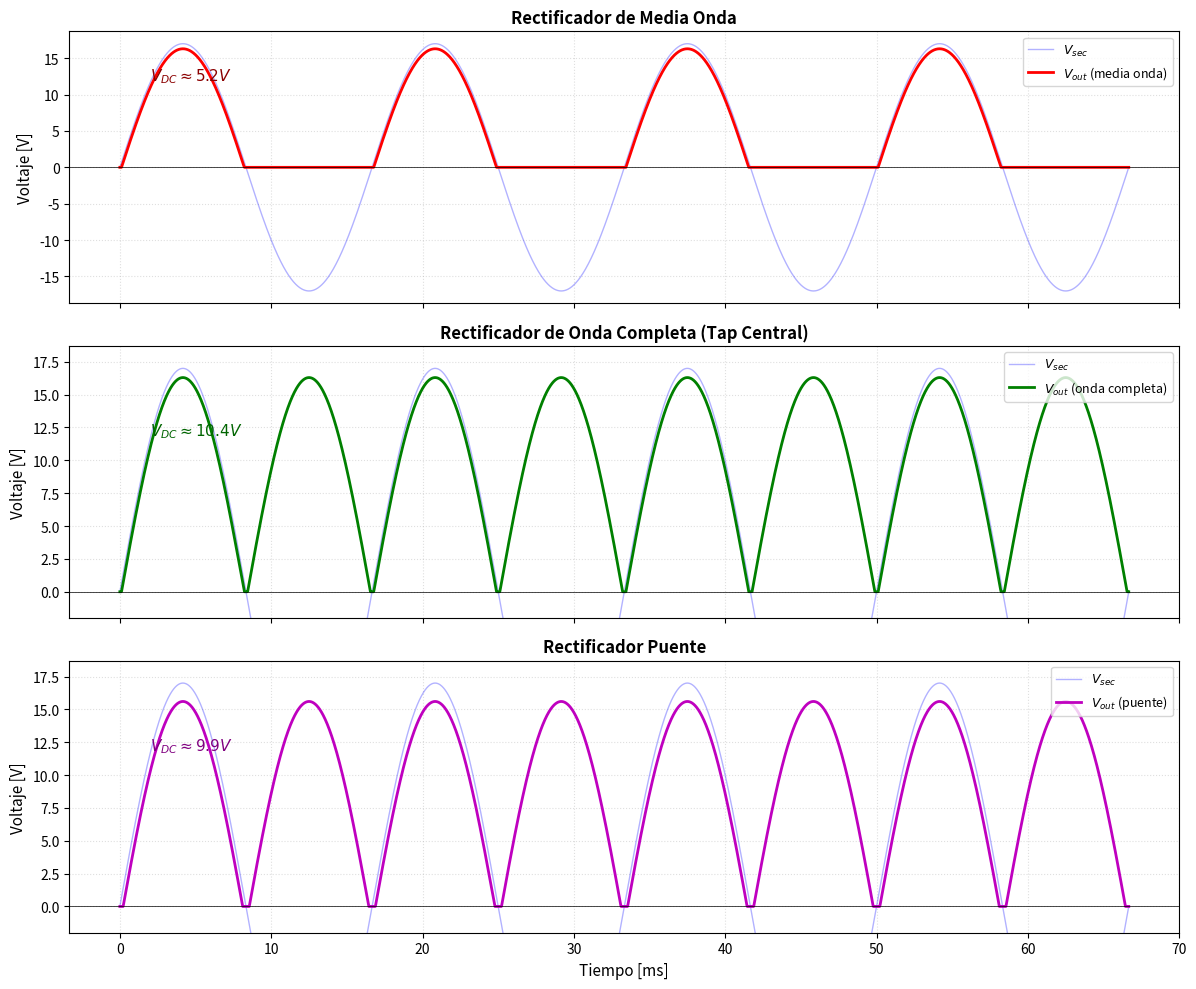
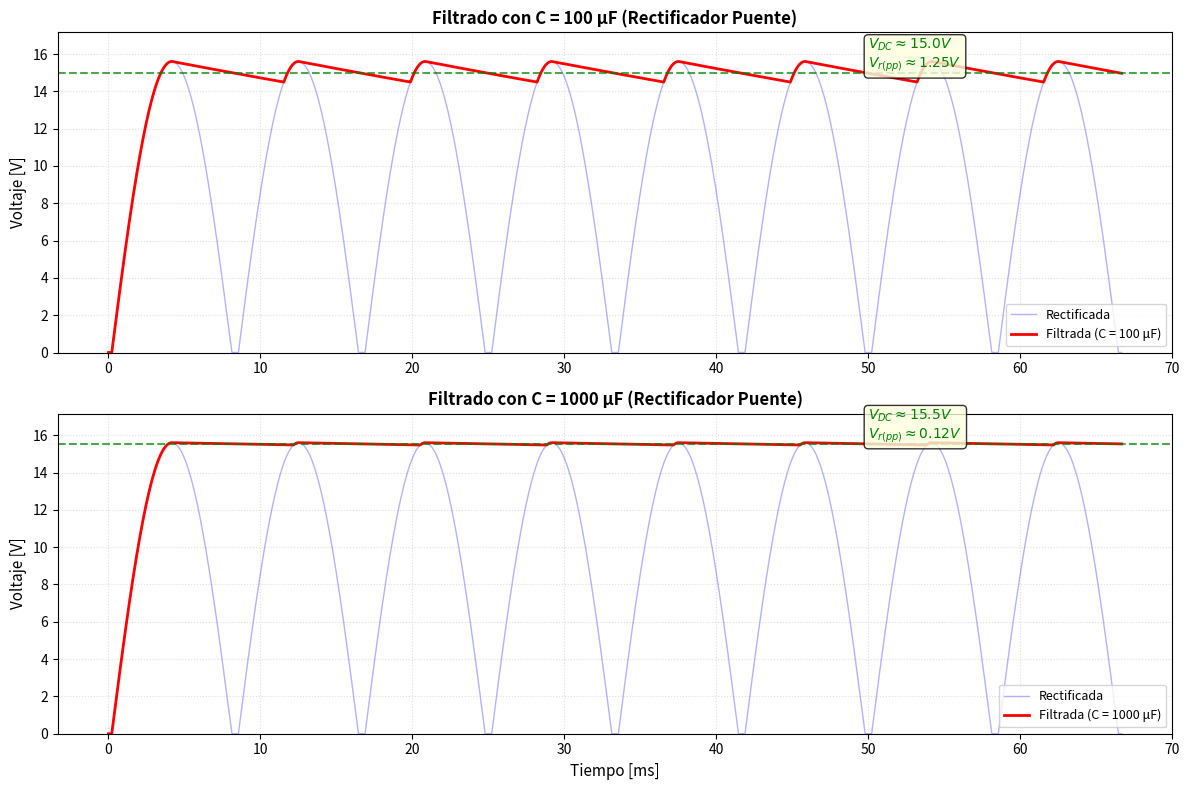
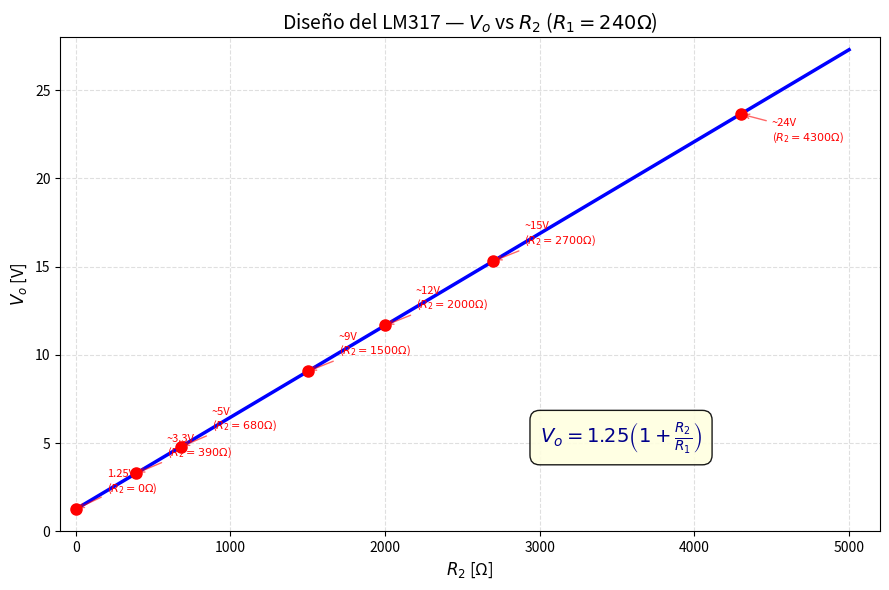

The script that saved these images, in order:
"""
PRO-gen-fuente-alimentacion.py
──────────────────────────────
Genera gráficas del diseño de fuente de alimentación regulada:
  1. Formas de onda de rectificación (media onda, onda completa, puente)
  2. Efecto del filtrado con capacitor
  3. Regulación de voltaje (LM317 y 78xx)
  4. Disipación térmica del regulador

::SCRIPT_METADATA::
script_id: PRO-gen-fuente-alimentacion
module: PRO
generates:
  - pro_formas_onda_rectificacion.png
  - pro_efecto_filtrado_capacitor.png
  - pro_diseno_lm317.png
referenced_by: []
last_updated: 2026-02-13

Dependencias: numpy, matplotlib
Salida: 05-Proyecto-Final/media/generated/

Ejecutar desde la raíz del repositorio:
  python 00-META/tools/PRO-gen-fuente-alimentacion.py
"""

import numpy as np
import matplotlib.pyplot as plt
import os

OUTPUT_DIR = os.path.join("05-Proyecto-Final", "media", "generated")
os.makedirs(OUTPUT_DIR, exist_ok=True)

# Parámetros de la fuente
Vp = 17.0    # Voltaje pico del secundario (transformador 12V RMS)
VK = 0.7     # Caída del diodo Si
f = 60       # Hz (frecuencia de línea)
T = 1 / f

t = np.linspace(0, 4 * T, 4000)
v_sec = Vp * np.sin(2 * np.pi * f * t)

# ═══════════════ GRÁFICA 1: FORMAS DE ONDA RECTIFICACIÓN ═══════════════
fig, axes = plt.subplots(3, 1, figsize=(12, 10), sharex=True)

# Media onda
v_half = np.maximum(v_sec - VK, 0)
axes[0].plot(t * 1000, v_sec, 'b-', alpha=0.3, linewidth=1, label='$V_{sec}$')
axes[0].plot(t * 1000, v_half, 'r-', linewidth=2, label='$V_{out}$ (media onda)')
axes[0].axhline(0, color='black', linewidth=0.5)
axes[0].set_ylabel('Voltaje [V]', fontsize=11)
axes[0].set_title('Rectificador de Media Onda', fontsize=12, fontweight='bold')
axes[0].legend(loc='upper right', fontsize=9)
axes[0].set_ylim(-Vp * 1.1, Vp * 1.1)
axes[0].grid(True, linestyle=':', alpha=0.4)
axes[0].text(2, Vp * 0.7, f'$V_{{DC}} \\approx {(Vp-VK)/np.pi:.1f}V$', fontsize=11, color='darkred')

# Onda completa (tap central)
v_full = np.abs(v_sec) - VK
v_full = np.maximum(v_full, 0)
axes[1].plot(t * 1000, v_sec, 'b-', alpha=0.3, linewidth=1, label='$V_{sec}$')
axes[1].plot(t * 1000, v_full, 'g-', linewidth=2, label='$V_{out}$ (onda completa)')
axes[1].axhline(0, color='black', linewidth=0.5)
axes[1].set_ylabel('Voltaje [V]', fontsize=11)
axes[1].set_title('Rectificador de Onda Completa (Tap Central)', fontsize=12, fontweight='bold')
axes[1].legend(loc='upper right', fontsize=9)
axes[1].set_ylim(-2, Vp * 1.1)
axes[1].grid(True, linestyle=':', alpha=0.4)
axes[1].text(2, Vp * 0.7, f'$V_{{DC}} \\approx {2*(Vp-VK)/np.pi:.1f}V$', fontsize=11, color='darkgreen')

# Puente
v_bridge = np.abs(v_sec) - 2 * VK
v_bridge = np.maximum(v_bridge, 0)
axes[2].plot(t * 1000, v_sec, 'b-', alpha=0.3, linewidth=1, label='$V_{sec}$')
axes[2].plot(t * 1000, v_bridge, 'm-', linewidth=2, label='$V_{out}$ (puente)')
axes[2].axhline(0, color='black', linewidth=0.5)
axes[2].set_ylabel('Voltaje [V]', fontsize=11)
axes[2].set_xlabel('Tiempo [ms]', fontsize=11)
axes[2].set_title('Rectificador Puente', fontsize=12, fontweight='bold')
axes[2].legend(loc='upper right', fontsize=9)
axes[2].set_ylim(-2, Vp * 1.1)
axes[2].grid(True, linestyle=':', alpha=0.4)
axes[2].text(2, Vp * 0.7, f'$V_{{DC}} \\approx {2*(Vp-2*VK)/np.pi:.1f}V$', fontsize=11, color='purple')

plt.tight_layout()
plt.savefig(os.path.join(OUTPUT_DIR, 'pro_formas_onda_rectificacion.png'), dpi=120)
print("Generada: pro_formas_onda_rectificacion.png")

# ═══════════════ GRÁFICA 2: EFECTO DEL FILTRADO ═══════════════
fig, axes = plt.subplots(2, 1, figsize=(12, 8))

# Simulación simplificada del filtro con capacitor
# V_filtrado desciende linealmente (descarga RC) y se recarga en cada pico
RL = 1000     # Ω (carga)
IL = 0.015    # A (15 mA promedio)

Vp_rect = Vp - 2 * VK  # Puente
fr = 2 * f  # Frecuencia de rizado (onda completa)

for ax_idx, (C, label) in enumerate([(100e-6, '100 μF'), (1000e-6, '1000 μF')]):
    # Rizado pico a pico
    Vr_pp = IL / (fr * C)
    VDC = Vp_rect - Vr_pp / 2
    
    # Forma de onda aproximada (diente de sierra)
    t_detail = np.linspace(0, 4 * T, 8000)
    v_rect = np.abs(Vp * np.sin(2 * np.pi * f * t_detail)) - 2 * VK
    v_rect = np.maximum(v_rect, 0)
    
    # Simulación simple del filtro (track-hold)
    v_filtered = np.zeros_like(t_detail)
    v_cap = 0
    tau = RL * C
    dt = t_detail[1] - t_detail[0]
    
    for i, t_val in enumerate(t_detail):
        if v_rect[i] > v_cap:
            v_cap = v_rect[i]  # Capacitor se carga al pico
        else:
            v_cap = v_cap * np.exp(-dt / tau)  # Descarga exponencial
        v_filtered[i] = v_cap
    
    axes[ax_idx].plot(t_detail * 1000, v_rect, 'b-', alpha=0.3, linewidth=1, label='Rectificada')
    axes[ax_idx].plot(t_detail * 1000, v_filtered, 'r-', linewidth=2, label=f'Filtrada (C = {label})')
    axes[ax_idx].axhline(VDC, color='green', linestyle='--', alpha=0.7)
    axes[ax_idx].text(t_detail[-1] * 1000 * 0.75, VDC + 0.3, 
                      f'$V_{{DC}} \\approx {VDC:.1f}V$\n$V_{{r(pp)}} \\approx {Vr_pp:.2f}V$',
                      fontsize=10, color='green',
                      bbox=dict(boxstyle='round', facecolor='lightyellow', alpha=0.8))
    axes[ax_idx].set_ylabel('Voltaje [V]', fontsize=11)
    axes[ax_idx].set_title(f'Filtrado con C = {label} (Rectificador Puente)', fontsize=12, fontweight='bold')
    axes[ax_idx].legend(loc='lower right', fontsize=9)
    axes[ax_idx].grid(True, linestyle=':', alpha=0.4)
    axes[ax_idx].set_ylim(0, Vp_rect * 1.1)

axes[1].set_xlabel('Tiempo [ms]', fontsize=11)
plt.tight_layout()
plt.savefig(os.path.join(OUTPUT_DIR, 'pro_efecto_filtrado_capacitor.png'), dpi=120)
print("Generada: pro_efecto_filtrado_capacitor.png")

# ═══════════════ GRÁFICA 3: REGULACIÓN LM317 ═══════════════
fig, ax = plt.subplots(figsize=(9, 6))

R1 = 240  # Ω (valor estándar recomendado)
Vref = 1.25  # V

R2_values = np.linspace(0, 5000, 500)
Vo_values = Vref * (1 + R2_values / R1)

ax.plot(R2_values, Vo_values, 'b-', linewidth=2.5)

# Puntos de diseño populares
design_points = [
    (0, 1.25, '1.25V'),
    (390, 3.28, '~3.3V'),
    (680, 4.79, '~5V'),
    (1500, 9.06, '~9V'),
    (2000, 11.67, '~12V'),
    (2700, 15.31, '~15V'),
    (4300, 23.60, '~24V'),
]

for R2, Vo_exp, label in design_points:
    Vo_calc = Vref * (1 + R2 / R1)
    ax.plot(R2, Vo_calc, 'ro', markersize=8, zorder=5)
    offset_y = 1.0 if Vo_calc < 20 else -1.5
    ax.annotate(f'{label}\n($R_2={R2}Ω$)', 
                xy=(R2, Vo_calc), xytext=(R2 + 200, Vo_calc + offset_y),
                fontsize=8, color='red',
                arrowprops=dict(arrowstyle='->', color='red', alpha=0.6))

ax.set_title('Diseño del LM317 — $V_o$ vs $R_2$ ($R_1 = 240Ω$)', fontsize=14)
ax.set_xlabel('$R_2$ [Ω]', fontsize=12)
ax.set_ylabel('$V_o$ [V]', fontsize=12)
ax.grid(True, linestyle='--', alpha=0.4)
ax.set_xlim(-100, 5200)
ax.set_ylim(0, 28)

# Fórmula
ax.text(3000, 5, r'$V_o = 1.25\left(1 + \frac{R_2}{R_1}\right)$',
        fontsize=14, color='darkblue',
        bbox=dict(boxstyle='round,pad=0.5', facecolor='lightyellow', alpha=0.9))

plt.tight_layout()
plt.savefig(os.path.join(OUTPUT_DIR, 'pro_diseno_lm317.png'), dpi=120)
print("Generada: pro_diseno_lm317.png")

print("\n✅ Todas las gráficas del Proyecto Final generadas en:", OUTPUT_DIR)
